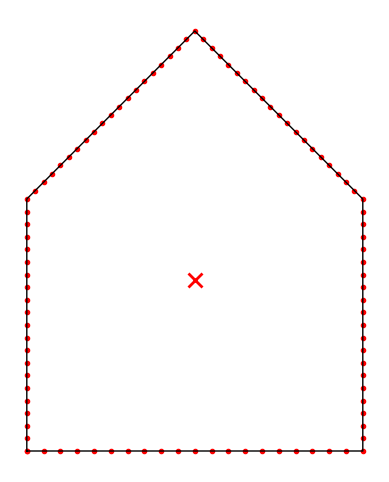

This figure's Python source:
import numpy as np
import matplotlib.pyplot as plt

# Define polygon vertices (in order)
# For example, let's define a pentagon:
polygon_vertices = np.array([
    [0.0, 0.0],
    [4.0, 0.0],
    [4.0, 3.0],
    [2.0, 5.0],
    [0.0, 3.0]
])

# Close the polygon by repeating the first vertex at the end
if not np.array_equal(polygon_vertices[0], polygon_vertices[-1]):
    polygon_vertices = np.vstack([polygon_vertices, polygon_vertices[0]])

# Function to interpolate points along the edges of the polygon
def interpolate_polygon_edges(vertices, num_points_per_edge=20):
    interpolated_points = []
    for i in range(len(vertices)-1):
        start = vertices[i]
        end = vertices[i+1]
        # Interpolate points between start and end (including start, excluding end to avoid duplication)
        xs = np.linspace(start[0], end[0], num_points_per_edge, endpoint=False)
        ys = np.linspace(start[1], end[1], num_points_per_edge, endpoint=False)
        edge_points = np.column_stack((xs, ys))
        interpolated_points.append(edge_points)
    # Combine all edges and re-add the last vertex explicitly to close the polygon visually
    all_points = np.vstack(interpolated_points)
    all_points = np.vstack([all_points, vertices[-1]])  # Add the final closing point
    return all_points

# Compute centroid (center of mass) of polygon using the standard polygon centroid formula
def polygon_centroid(vertices):
    # Assuming vertices is closed (first == last)
    x = vertices[:, 0]
    y = vertices[:, 1]
    # shoelace formula for area
    A = 0.5 * np.sum(x[:-1]*y[1:] - x[1:]*y[:-1])
    # centroid
    Cx = (1/(6*A)) * np.sum((x[:-1] + x[1:])*(x[:-1]*y[1:] - x[1:]*y[:-1]))
    Cy = (1/(6*A)) * np.sum((y[:-1] + y[1:])*(x[:-1]*y[1:] - x[1:]*y[:-1]))
    return Cx, Cy

# Interpolate the polygon edges
points = interpolate_polygon_edges(polygon_vertices, num_points_per_edge=20)

# Calculate centroid
centroid_x, centroid_y = polygon_centroid(polygon_vertices)

# Plotting
fig, ax = plt.subplots(figsize=(6,6))

# Plot the interpolated polygon points
ax.plot(points[:, 0], points[:, 1], 'o', markersize=3, color='red')

# Also draw the polygon boundary for clarity
ax.plot(polygon_vertices[:, 0], polygon_vertices[:, 1], '-k', linewidth=1)

# Mark the centroid with a cross
ax.plot(centroid_x, centroid_y, 'rx', markersize=10, mew=2)

# Remove axes, ticks, and grid
ax.axis('off')  # This removes the axis lines and labels
# Alternatively, you can individually turn off ticks and spines:
# ax.set_xticks([])
# ax.set_yticks([])
# for spine in ax.spines.values():
#     spine.set_visible(False)

# Make the aspect ratio equal so the polygon isn't skewed
ax.set_aspect('equal', adjustable='box')

# Save the figure as a PNG with transparent background
plt.savefig('polygon.png', dpi=300, bbox_inches='tight', transparent=True)

# Optionally, display the plot
# plt.show()
